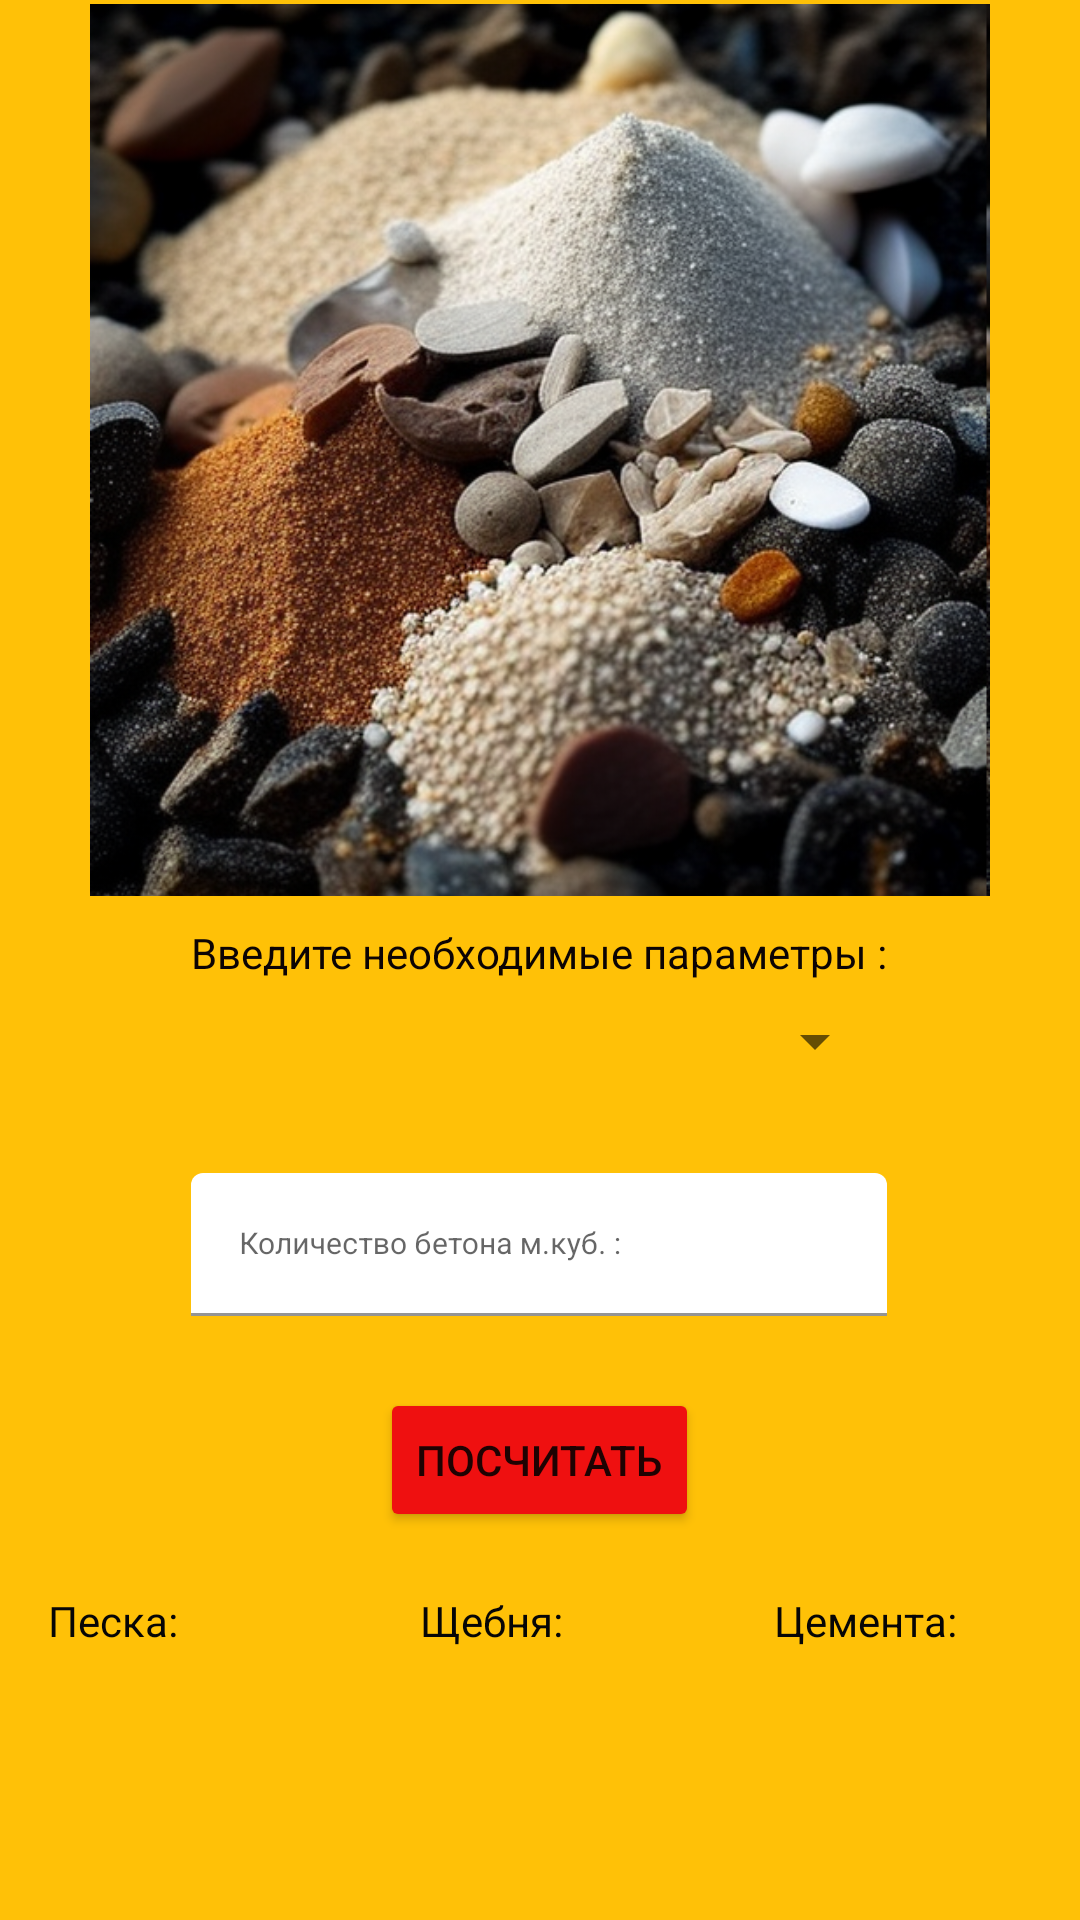

Android layout source for this screen:
<!-- AndroidManifest.xml: application theme Theme.MixMate -->
<!-- res/layout/activity_main2.xml -->
<?xml version="1.0" encoding="utf-8"?>
<androidx.constraintlayout.widget.ConstraintLayout xmlns:android="http://schemas.android.com/apk/res/android"
    xmlns:app="http://schemas.android.com/apk/res-auto"
    xmlns:tools="http://schemas.android.com/tools"
    android:layout_width="match_parent"
    android:layout_height="match_parent"
    android:background="#FFC107"


    tools:context=".MainActivity2">

    <Button
        android:id="@+id/button2"
        android:layout_width="wrap_content"
        android:layout_height="wrap_content"
        android:layout_marginTop="72dp"
        android:layout_marginBottom="68dp"
        android:backgroundTint="#EF1010"
        android:onClick="exit_button"
        android:text="@string/exit_button"
        app:layout_constraintBottom_toBottomOf="parent"
        app:layout_constraintEnd_toEndOf="parent"
        app:layout_constraintHorizontal_bias="0.498"
        app:layout_constraintStart_toStartOf="parent"
        app:layout_constraintTop_toBottomOf="@+id/button3" />

    <TextView
        android:id="@+id/textView2"
        android:layout_width="wrap_content"
        android:layout_height="wrap_content"
        android:layout_marginTop="8dp"
        android:text="@string/parametr"
        android:textColor="#0C0404"
        app:layout_constraintEnd_toEndOf="parent"
        app:layout_constraintHorizontal_bias="0.497"
        app:layout_constraintStart_toStartOf="parent"
        app:layout_constraintTop_toBottomOf="@+id/imageView2" />

    <Spinner
        android:id="@+id/spinner1"
        android:layout_width="0dp"
        android:layout_height="wrap_content"
        android:layout_marginTop="8dp"
        android:popupBackground="#FFC107"
        android:prompt="@string/cement"
        android:scrollbarSize="4dp"
        android:enabled="true"
        app:layout_constraintEnd_toEndOf="@+id/textView2"
        app:layout_constraintHorizontal_bias="0.0"
        app:layout_constraintStart_toStartOf="@+id/textView2"
        app:layout_constraintTop_toBottomOf="@+id/textView2" />

    <ImageView
        android:id="@+id/imageView2"
        android:layout_width="300dp"
        android:layout_height="300dp"
        android:src="@drawable/sand"
        app:layout_constraintEnd_toEndOf="parent"
        app:layout_constraintStart_toStartOf="parent"
        app:layout_constraintTop_toTopOf="parent" />

    <com.google.android.material.textfield.TextInputLayout
        android:id="@+id/textInputLayout"
        android:layout_width="0dp"
        android:layout_height="wrap_content"
        android:layout_marginTop="32dp"
        android:textCursorDrawable="@null"
        android:textColor="#050000"
        app:boxBackgroundColor="@color/white"

        app:hintTextColor="@color/black"
        app:layout_constraintEnd_toEndOf="@+id/spinner1"
        app:layout_constraintStart_toStartOf="@+id/spinner1"
        app:layout_constraintTop_toBottomOf="@+id/spinner1">

        <com.google.android.material.textfield.TextInputEditText
            android:id="@+id/edCube"
            android:layout_width="match_parent"
            android:layout_height="wrap_content"
            android:hint="@string/cubic"
            android:inputType="number"
            android:shadowColor="@color/black"
            android:textColor="#050000"

            android:textColorHighlight="@color/black"
            android:textColorHint="@color/yellow"
            android:textSize="10sp" />
    </com.google.android.material.textfield.TextInputLayout>

    <TextView
        android:id="@+id/tvSand"
        android:layout_width="wrap_content"
        android:layout_height="wrap_content"
        android:layout_marginStart="16dp"
        android:layout_marginTop="92dp"
        android:text="@string/send"
        android:textColor="#070606"
        app:layout_constraintStart_toStartOf="parent"
        app:layout_constraintTop_toBottomOf="@+id/textInputLayout" />

    <TextView
        android:id="@+id/tvGravel"
        android:layout_width="wrap_content"
        android:layout_height="wrap_content"
        android:layout_marginStart="140dp"
        android:layout_marginTop="92dp"
        android:text="@string/gravel"
        android:textColor="#070606"
        app:layout_constraintStart_toStartOf="parent"
        app:layout_constraintTop_toBottomOf="@+id/textInputLayout" />

    <TextView
        android:id="@+id/tvCement"
        android:layout_width="wrap_content"
        android:layout_height="wrap_content"
        android:layout_marginStart="258dp"
        android:layout_marginTop="92dp"
        android:text="@string/cement"
        android:textColor="#070606"
        app:layout_constraintStart_toStartOf="parent"
        app:layout_constraintTop_toBottomOf="@+id/textInputLayout" />

    <Button
        android:id="@+id/button3"
        android:layout_width="wrap_content"
        android:layout_height="wrap_content"
        android:layout_marginTop="24dp"
        android:backgroundTint="#EF1010"
        android:onClick="onClickOk"
        android:text="@string/button_ok"
        app:layout_constraintEnd_toEndOf="@+id/textInputLayout"
        app:layout_constraintStart_toStartOf="@+id/textInputLayout"
        app:layout_constraintTop_toBottomOf="@+id/textInputLayout" />

    <TextView
        android:id="@+id/tvMessage"
        android:layout_width="wrap_content"
        android:layout_height="wrap_content"
        android:layout_marginTop="13dp"
        android:text="TextView"
        android:visibility="invisible"
        app:layout_constraintEnd_toEndOf="@+id/spinner1"
        app:layout_constraintStart_toStartOf="@+id/spinner1"
        app:layout_constraintTop_toBottomOf="@+id/spinner1" />

    <TextView
        android:id="@+id/tvMessageCube"
        android:layout_width="wrap_content"
        android:layout_height="wrap_content"
        android:layout_marginTop="8dp"
        android:text="TextView"
        android:visibility="invisible"
        app:layout_constraintEnd_toEndOf="@+id/textInputLayout"
        app:layout_constraintStart_toStartOf="@+id/textInputLayout"
        app:layout_constraintTop_toBottomOf="@+id/textInputLayout" />

</androidx.constraintlayout.widget.ConstraintLayout>
<!-- resources referenced by this layout -->
<resources>
  <color name="black">#000000</color>
  <color name="white">#FFFFFF</color>
  <color name="yellow">#FFFF00</color>
  <!-- drawable sand: bmp bitmap (drawable, 787494 bytes) -->
  <string name="button_ok">Посчитать</string>
  <string name="cement">Цемента: </string>
  <string name="cubic">Количество бетона м.куб. :</string>
  <string name="exit_button">Выйти</string>
  <string name="gravel">Щебня: </string>
  <string name="parametr">Введите необходимые параметры :</string>
  <string name="send">Песка:</string>
  <style name="Theme.MixMate" parent="Theme.MaterialComponents.DayNight.NoActionBar">
  
          
          <item name="android:windowActionBar">false</item>
          <item name="android:windowTitleSize">0dp</item>
          <item name="colorPrimary">@color/purple_500</item>
          <item name="colorPrimaryVariant">@color/purple_700</item>
          <item name="colorOnPrimary">@color/white</item>
          
          <item name="colorSecondary">@color/teal_200</item>
          <item name="colorSecondaryVariant">@color/teal_700</item>
          <item name="colorOnSecondary">@color/black</item>
          
  
          
      </style>
  <color name="purple_500">#FF6200EE</color>
  <color name="purple_700">#F44336</color>
  <color name="teal_200">#FF03DAC5</color>
  <color name="teal_700">#FF018786</color>
</resources>
